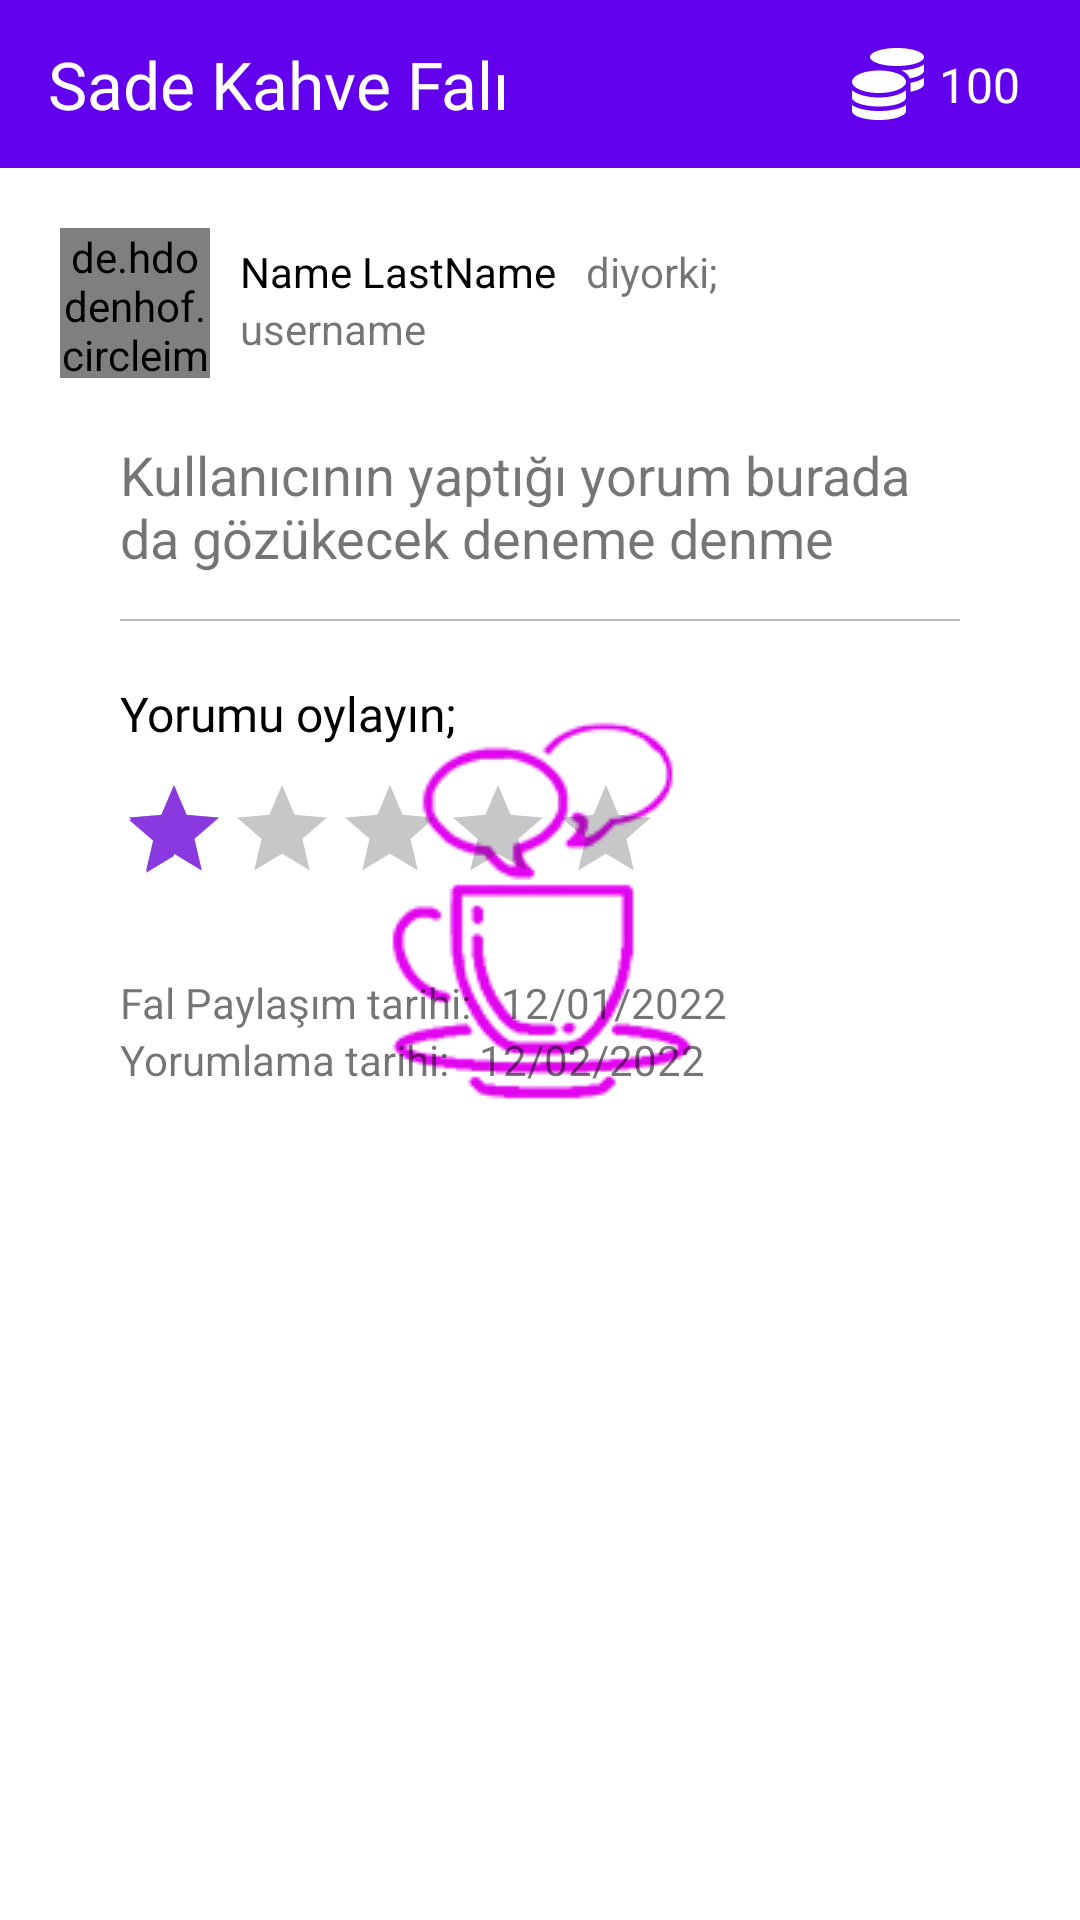

Here is an Android app screen rendered from its layout file. Give the layout XML and the strings, colors and styles it references.
<!-- AndroidManifest.xml: application theme SplashScreen -->
<!-- res/layout/activity_commented.xml -->
<?xml version="1.0" encoding="utf-8"?>
<androidx.constraintlayout.widget.ConstraintLayout xmlns:android="http://schemas.android.com/apk/res/android"
    xmlns:app="http://schemas.android.com/apk/res-auto"
    xmlns:tools="http://schemas.android.com/tools"
    android:layout_width="match_parent"
    android:layout_height="match_parent"
    tools:context=".ui.activity.commented.CommentedActivity">

    <ProgressBar
        android:id="@+id/progressCommented"
        android:layout_width="wrap_content"
        android:layout_height="wrap_content"
        android:indeterminateOnly="true"
        app:layout_constraintTop_toTopOf="parent"
        app:layout_constraintBottom_toBottomOf="parent"
        app:layout_constraintStart_toStartOf="parent"
        app:layout_constraintEnd_toEndOf="parent"
        android:indeterminateTintMode="src_atop"
        android:indeterminateTint="@color/purple"
        android:layout_centerInParent="true"
        android:visibility="gone" />

    <androidx.core.widget.NestedScrollView
        android:id="@+id/nestedScroll"
        android:layout_width="match_parent"
        android:layout_height="0dp"
        app:layout_constraintTop_toTopOf="parent"
        app:layout_constraintBottom_toBottomOf="parent">

        <androidx.constraintlayout.widget.ConstraintLayout
            android:layout_width="match_parent"
            android:layout_height="match_parent">

            <include
                android:id="@+id/appbar"
                layout="@layout/app_bar_add_fal"/>

            <de.hdodenhof.circleimageview.CircleImageView
                android:id="@+id/ivCommentatorImage"
                android:layout_width="50dp"
                android:layout_height="50dp"
                app:layout_constraintTop_toBottomOf="@id/appbar"
                app:layout_constraintStart_toStartOf="parent"
                android:layout_marginTop="20dp"
                android:layout_marginStart="20dp"
                android:src="@drawable/ic_avatar"/>

            <TextView
                android:id="@+id/tvCommentatorName"
                android:layout_width="wrap_content"
                android:layout_height="wrap_content"
                app:layout_constraintStart_toEndOf="@id/ivCommentatorImage"
                app:layout_constraintTop_toTopOf="@+id/ivCommentatorImage"
                android:text="Name LastName"
                android:layout_marginTop="5dp"
                android:textColor="@color/black"
                android:layout_marginStart="10dp"/>

            <TextView
                android:id="@+id/tvCommentatorUserName"
                android:layout_width="wrap_content"
                android:layout_height="wrap_content"
                app:layout_constraintTop_toBottomOf="@id/tvCommentatorName"
                app:layout_constraintStart_toStartOf="@id/tvCommentatorName"
                android:text="username"/>

            <TextView
                android:layout_width="wrap_content"
                android:layout_height="wrap_content"
                app:layout_constraintStart_toEndOf="@id/tvCommentatorName"
                app:layout_constraintTop_toTopOf="@id/tvCommentatorName"
                android:layout_marginStart="10dp"
                android:text="diyorki;"/>

            <androidx.constraintlayout.widget.ConstraintLayout
                android:layout_width="match_parent"
                android:layout_height="wrap_content"
                android:layout_marginStart="20dp"
                android:layout_marginEnd="20dp"
                app:layout_constraintTop_toBottomOf="@id/ivCommentatorImage">

                <TextView
                    android:id="@+id/tvComment"
                    android:layout_width="match_parent"
                    android:layout_height="wrap_content"
                    android:layout_margin="20dp"
                    android:textSize="18sp"
                    android:text="Kullanıcının yaptığı yorum burada da gözükecek deneme denme"
                    app:layout_constraintTop_toTopOf="parent"
                    app:layout_constraintStart_toStartOf="parent"
                    app:layout_constraintEnd_toEndOf="parent"/>

                <View
                    android:id="@+id/view"
                    android:layout_width="match_parent"
                    android:layout_height="0.5dp"
                    android:background="@color/gray"
                    android:layout_marginStart="20dp"
                    android:layout_marginEnd="20dp"
                    android:layout_marginTop="15dp"
                    app:layout_constraintTop_toBottomOf="@id/tvComment"/>


                <TextView
                    android:id="@+id/textView1"
                    android:layout_width="wrap_content"
                    android:layout_height="wrap_content"
                    app:layout_constraintTop_toBottomOf="@id/view"
                    app:layout_constraintStart_toStartOf="parent"
                    android:text="Yorumu oylayın;"
                    android:layout_marginTop="20dp"
                    android:layout_marginStart="20dp"
                    android:textColor="@color/black"
                    android:fontFamily="@font/roboto_medium"
                    android:textSize="16sp"/>

                <RatingBar
                    android:id="@+id/ratingBar"
                    android:layout_width="wrap_content"
                    android:layout_height="wrap_content"
                    android:theme="@style/RatingBarCommented"
                    style="@style/Widget.AppCompat.RatingBar.Indicator"
                    app:layout_constraintTop_toBottomOf="@id/textView1"
                    app:layout_constraintStart_toStartOf="@id/textView1"
                    android:layout_marginTop="10dp"
                    android:isIndicator="false"
                    android:stepSize="1"
                    android:numStars="5"
                    android:rating="1"/>

                <TextView
                    android:id="@+id/textViewDate"
                    android:layout_width="wrap_content"
                    android:layout_height="wrap_content"
                    android:text="Fal Paylaşım tarihi:"
                    app:layout_constraintTop_toBottomOf="@id/ratingBar"
                    app:layout_constraintStart_toStartOf="@id/ratingBar"
                    android:layout_marginTop="30dp"/>

                <TextView
                    android:id="@+id/tvFalDate"
                    android:layout_width="wrap_content"
                    android:layout_height="wrap_content"
                    android:text="12/01/2022"
                    android:layout_marginStart="10dp"
                    app:layout_constraintTop_toTopOf="@id/textViewDate"
                    app:layout_constraintStart_toEndOf="@id/textViewDate" />

                <TextView
                    android:id="@+id/textViewDate1"
                    android:layout_width="wrap_content"
                    android:layout_height="wrap_content"
                    android:text="Yorumlama tarihi:"
                    app:layout_constraintTop_toBottomOf="@id/textViewDate"
                    app:layout_constraintStart_toStartOf="@id/textViewDate" />

                <TextView
                    android:id="@+id/tvCommentDate"
                    android:layout_width="wrap_content"
                    android:layout_height="wrap_content"
                    android:text="12/02/2022"
                    android:layout_marginStart="10dp"
                    app:layout_constraintTop_toTopOf="@id/textViewDate1"
                    app:layout_constraintStart_toEndOf="@id/textViewDate1" />
            </androidx.constraintlayout.widget.ConstraintLayout>

        </androidx.constraintlayout.widget.ConstraintLayout>
    </androidx.core.widget.NestedScrollView>
</androidx.constraintlayout.widget.ConstraintLayout>
<!-- res/layout/app_bar_add_fal.xml (included above) -->
<?xml version="1.0" encoding="utf-8"?>
<androidx.constraintlayout.widget.ConstraintLayout
    xmlns:android="http://schemas.android.com/apk/res/android"
    xmlns:app="http://schemas.android.com/apk/res-auto"
    android:layout_width="match_parent"
    android:layout_height="wrap_content">

    <com.google.android.material.appbar.AppBarLayout
        android:id="@+id/appbar"
        android:layout_width="match_parent"
        android:layout_height="wrap_content"
        app:layout_constraintTop_toTopOf="parent"
        android:background="@color/purple_500">

        <androidx.appcompat.widget.Toolbar
            android:id="@+id/homeToolbar"
            android:layout_width="match_parent"
            android:layout_height="?attr/actionBarSize"
            android:layout_weight="1">

            <androidx.constraintlayout.widget.ConstraintLayout
                android:layout_width="match_parent"
                android:layout_height="wrap_content">

                <TextView
                    android:layout_width="wrap_content"
                    android:layout_height="wrap_content"
                    android:text="Sade Kahve Falı"
                    android:textColor="@color/white"
                    android:textSize="22sp"
                    android:fontFamily="@font/dancing_script_bold"
                    app:layout_constraintStart_toStartOf="parent"
                    app:layout_constraintTop_toTopOf="parent"/>


                <TextView
                    android:id="@+id/tvCoin"
                    android:layout_width="wrap_content"
                    android:layout_height="wrap_content"
                    app:layout_constraintEnd_toEndOf="parent"
                    app:layout_constraintTop_toTopOf="@id/image"
                    app:layout_constraintBottom_toBottomOf="@id/image"
                    android:layout_marginEnd="20dp"
                    android:textSize="16sp"
                    android:text="100"
                    android:textColor="@color/white"/>

                <androidx.appcompat.widget.AppCompatImageView
                    android:id="@+id/image"
                    android:layout_width="wrap_content"
                    android:layout_height="wrap_content"
                    app:layout_constraintEnd_toEndOf="parent"
                    app:layout_constraintTop_toTopOf="parent"
                    app:layout_constraintBottom_toBottomOf="parent"
                    android:src="@drawable/ic_coin"
                    app:layout_constraintEnd_toStartOf="@id/tvCoin"
                    android:layout_marginEnd="5dp"/>
            </androidx.constraintlayout.widget.ConstraintLayout>

        </androidx.appcompat.widget.Toolbar>
    </com.google.android.material.appbar.AppBarLayout>

</androidx.constraintlayout.widget.ConstraintLayout>
<!-- resources referenced by this layout -->
<resources>
  <color name="black">#FF000000</color>
  <color name="gray">#B8B8B8</color>
  <color name="purple">#8939DF</color>
  <color name="purple_500">#FF6200EE</color>
  <color name="white">#FFFFFFFF</color>
  <!-- drawable ic_coin (drawable) -->
  <vector xmlns:android="http://schemas.android.com/apk/res/android"
      android:width="24dp"
      android:height="24dp"
      android:viewportWidth="36"
      android:viewportHeight="36">
    <path
        android:pathData="M0,28.5v3C0,33.982 6.047,36 13.5,36S27,33.982 27,31.5v-3c-2.9,2.046 -8.212,3 -13.5,3S2.9,30.544 0,28.5ZM22.5,9C29.953,9 36,6.982 36,4.5S29.953,0 22.5,0 9,2.018 9,4.5 15.047,9 22.5,9ZM0,21.122L0,24.75c0,2.482 6.047,4.5 13.5,4.5S27,27.232 27,24.75L27,21.122c-2.9,2.391 -8.22,3.628 -13.5,3.628S2.9,23.513 0,21.122ZM29.25,21.895C33.279,21.115 36,19.666 36,18L36,15a17.267,17.267 0,0 1,-6.75 2.426ZM13.5,11.25C6.047,11.25 0,13.767 0,16.875S6.047,22.5 13.5,22.5 27,19.983 27,16.875 20.953,11.25 13.5,11.25ZM28.92,15.209c4.219,-0.759 7.08,-2.25 7.08,-3.959v-3c-2.5,1.765 -6.785,2.714 -11.3,2.939A7.874,7.874 0,0 1,28.92 15.209Z"
        android:fillColor="#fff"/>
  </vector>
  <style name="RatingBarCommented" parent="android:style/Widget.Material.RatingBar.Small">
          <item name="colorControlNormal">@color/dark_gray</item>
          <item name="colorControlActivated">@color/purple</item>
      </style>
  <style name="SplashScreen" parent="Theme.MaterialComponents.Light.NoActionBar.Bridge">
          <item name="android:windowBackground">@drawable/splash_screen</item>
      </style>
  <color name="dark_gray">#27262c</color>
  <!-- drawable splash_screen (drawable) -->
  <?xml version="1.0" encoding="utf-8"?>
  <layer-list xmlns:android="http://schemas.android.com/apk/res/android"
      android:opacity="opaque">
  
      <item android:drawable="@color/white" />
      <item>
          <bitmap
              android:gravity="center"
              android:src="@drawable/splash_icon" />
      </item>
  
  </layer-list>
  <!-- drawable splash_icon: png bitmap (drawable, 5071 bytes) -->
</resources>
